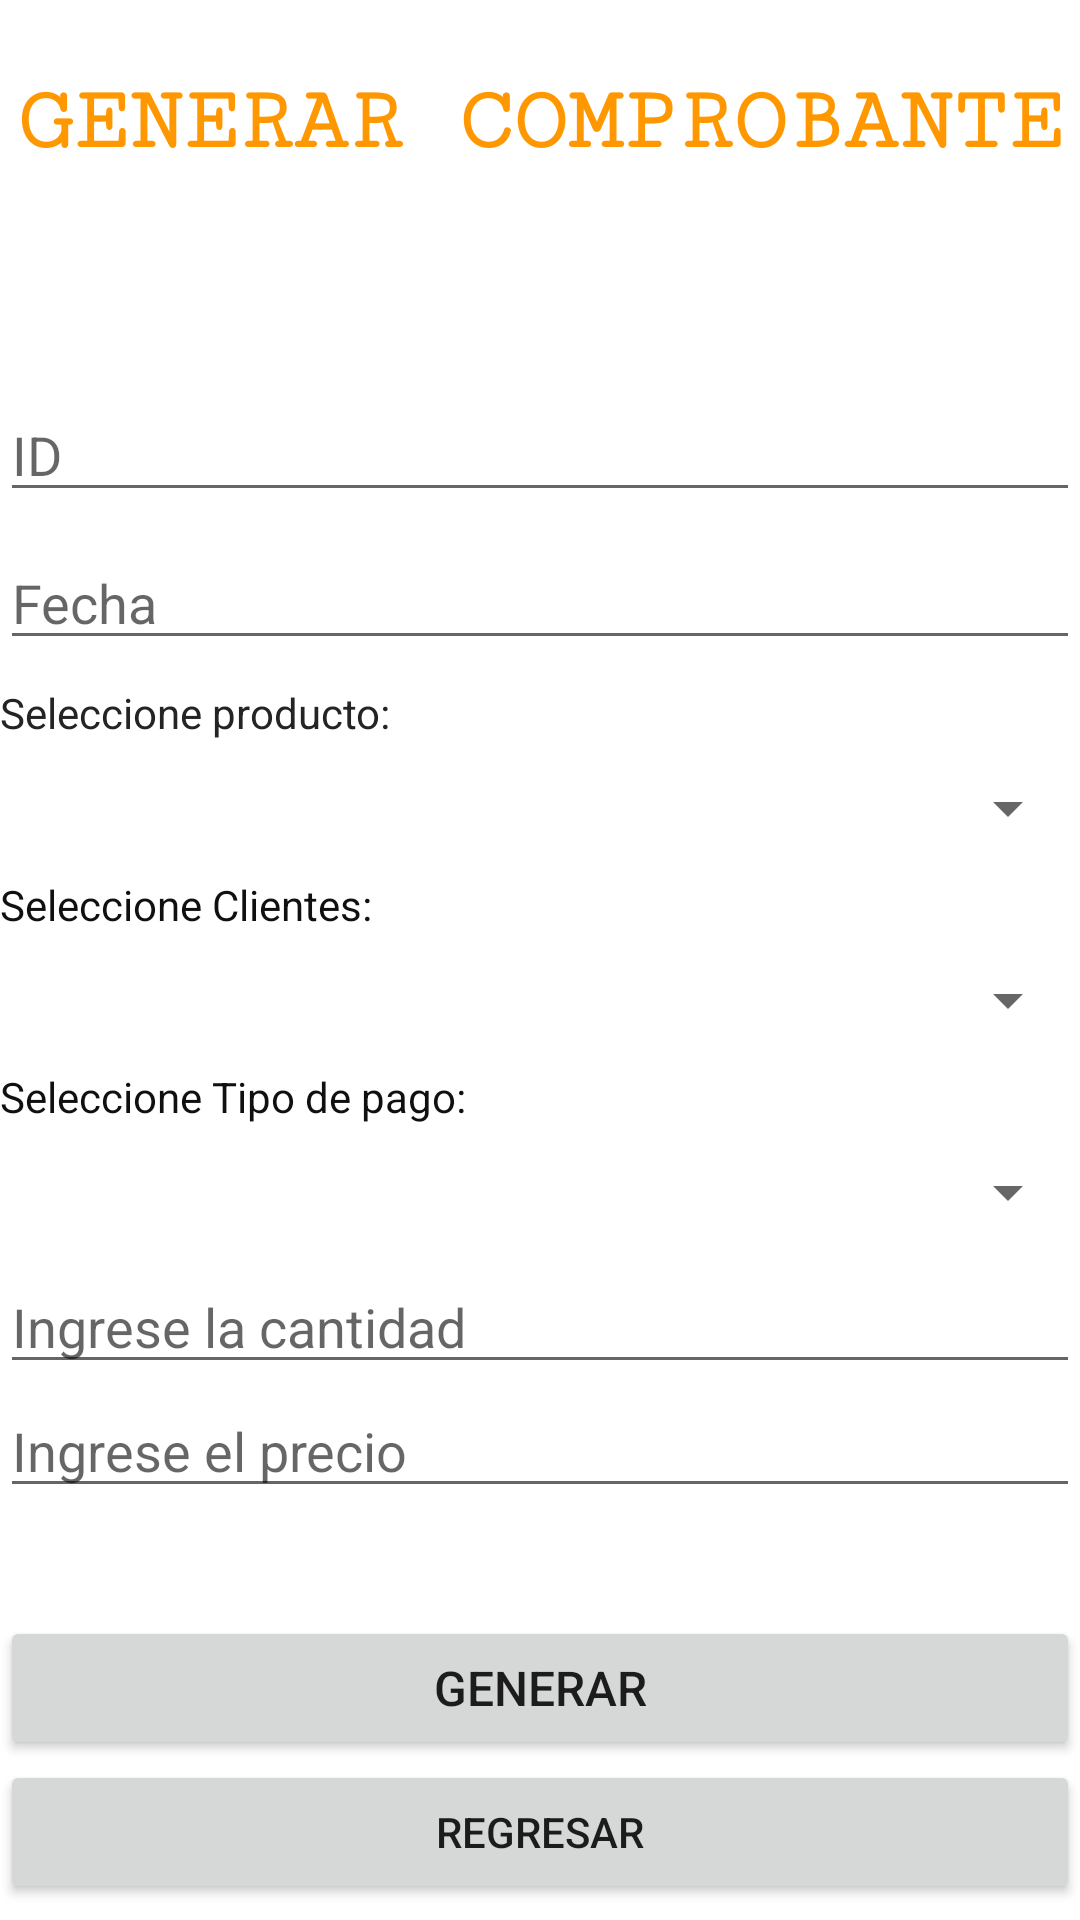

This screen was rendered from an Android layout file. Write that file and the resources it references.
<!-- AndroidManifest.xml: application theme Theme.NovoMarket -->
<!-- res/layout/activity_generar_comprobante.xml -->
<?xml version="1.0" encoding="utf-8"?>
<androidx.constraintlayout.widget.ConstraintLayout xmlns:android="http://schemas.android.com/apk/res/android"
    xmlns:app="http://schemas.android.com/apk/res-auto"
    xmlns:tools="http://schemas.android.com/tools"
    android:layout_width="match_parent"
    android:layout_height="match_parent"
    tools:context=".GenerarComprobanteActivity">

    <TextView
        android:id="@+id/tvSubitle"
        android:layout_width="wrap_content"
        android:layout_height="wrap_content"
        android:layout_marginTop="24dp"
        android:fontFamily="serif-monospace"
        android:text="@string/valGenerarComprobante"
        android:textAllCaps="true"
        android:textColor="#FF9800"
        android:textSize="30sp"
        android:textStyle="bold"
        app:layout_constraintEnd_toEndOf="parent"
        app:layout_constraintStart_toStartOf="parent"
        app:layout_constraintTop_toTopOf="parent" />

    <EditText
        android:id="@+id/etId"
        android:layout_width="match_parent"
        android:layout_height="wrap_content"
        android:layout_marginTop="72dp"
        android:hint="ID"
        android:inputType="number"
        app:layout_constraintEnd_toEndOf="parent"
        app:layout_constraintHorizontal_bias="0.0"
        app:layout_constraintStart_toStartOf="parent"
        app:layout_constraintTop_toBottomOf="@+id/tvSubitle" />

    <EditText
        android:id="@+id/fecha"
        android:layout_width="match_parent"
        android:layout_height="wrap_content"
        android:layout_marginTop="8dp"
        android:hint="Fecha"
        android:inputType="date"
        android:focusable="false"
        android:clickable="true"
        app:layout_constraintEnd_toEndOf="parent"
        app:layout_constraintHorizontal_bias="1.0"
        app:layout_constraintStart_toStartOf="parent"
        app:layout_constraintTop_toBottomOf="@+id/etId" />


    <Spinner
        android:id="@+id/etProducto"
        android:layout_width="match_parent"
        android:layout_height="45dp"
        android:dropDownSelector="@color/design_default_color_secondary"
        app:layout_constraintEnd_toEndOf="parent"
        app:layout_constraintHorizontal_bias="0.0"
        app:layout_constraintStart_toStartOf="parent"
        app:layout_constraintTop_toBottomOf="@+id/textView2" />


    <Spinner
        android:id="@+id/etCliente"
        android:layout_width="match_parent"
        android:layout_height="45dp"
        app:layout_constraintEnd_toEndOf="parent"
        app:layout_constraintHorizontal_bias="1.0"
        app:layout_constraintStart_toStartOf="parent"
        app:layout_constraintTop_toBottomOf="@+id/textView3" />


    <Spinner
        android:id="@+id/etMetodoPago"
        android:layout_width="match_parent"
        android:layout_height="45dp"
        app:layout_constraintEnd_toEndOf="parent"
        app:layout_constraintHorizontal_bias="0.0"
        app:layout_constraintStart_toStartOf="parent"
        app:layout_constraintTop_toBottomOf="@+id/textView4" />

    <Button
        android:id="@+id/btnAddProduct"
        android:layout_width="match_parent"
        android:layout_height="wrap_content"
        android:layout_marginTop="36dp"

        android:text="Generar"
        android:textSize="16sp"
        app:layout_constraintEnd_toEndOf="parent"
        app:layout_constraintHorizontal_bias="0.0"
        app:layout_constraintStart_toStartOf="parent"
        app:layout_constraintTop_toBottomOf="@+id/etprecio" />

    <TextView
        android:id="@+id/textView2"
        android:layout_width="match_parent"
        android:layout_height="wrap_content"
        android:layout_marginTop="8dp"
        android:text="Seleccione producto:"
        android:textColor="#252424"
        app:layout_constraintEnd_toEndOf="parent"
        app:layout_constraintStart_toStartOf="parent"
        app:layout_constraintTop_toBottomOf="@+id/fecha" />

    <TextView
        android:id="@+id/textView3"
        android:layout_width="match_parent"
        android:layout_height="wrap_content"
        android:text="Seleccione Clientes:"
        android:textColor="#101010"
        app:layout_constraintEnd_toEndOf="parent"
        app:layout_constraintStart_toStartOf="parent"
        app:layout_constraintTop_toBottomOf="@+id/etProducto" />

    <TextView
        android:id="@+id/textView4"
        android:layout_width="match_parent"
        android:layout_height="wrap_content"
        android:text="Seleccione Tipo de pago:"
        android:textColor="#101010"
        app:layout_constraintEnd_toEndOf="parent"
        app:layout_constraintHorizontal_bias="0.498"
        app:layout_constraintStart_toStartOf="parent"
        app:layout_constraintTop_toBottomOf="@+id/etCliente" />

    <EditText
        android:id="@+id/etcantidad"
        android:layout_width="0dp"
        android:layout_height="wrap_content"
        android:ems="10"
        android:hint="Ingrese la cantidad"
        android:inputType="number"
        app:layout_constraintEnd_toEndOf="parent"
        app:layout_constraintHorizontal_bias="0.497"
        app:layout_constraintStart_toStartOf="parent"
        app:layout_constraintTop_toBottomOf="@+id/etMetodoPago" />

    <EditText
        android:id="@+id/etprecio"
        android:layout_width="match_parent"
        android:layout_height="wrap_content"
        android:ems="10"
        android:hint="Ingrese el precio"
        android:inputType="numberDecimal"
        app:layout_constraintTop_toBottomOf="@+id/etcantidad"
        tools:layout_editor_absoluteX="91dp" />

    <Button
        android:id="@+id/btnvolverMenu"
        android:layout_width="match_parent"
        android:layout_height="wrap_content"
        android:text="@string/Volver"
        app:layout_constraintEnd_toEndOf="parent"
        app:layout_constraintHorizontal_bias="0.0"
        app:layout_constraintStart_toStartOf="parent"
        app:layout_constraintTop_toBottomOf="@+id/btnAddProduct" />
</androidx.constraintlayout.widget.ConstraintLayout>
<!-- resources referenced by this layout -->
<resources>
  <string name="Volver">Regresar</string>
  <string name="valGenerarComprobante">Generar Comprobante</string>
  <style name="Theme.NovoMarket" parent="Theme.MaterialComponents.DayNight.DarkActionBar">
          
          <item name="colorPrimary">@color/purple_500</item>
          <item name="colorPrimaryVariant">@color/purple_700</item>
          <item name="colorOnPrimary">@color/white</item>
          
          <item name="colorSecondary">@color/teal_200</item>
          <item name="colorSecondaryVariant">@color/teal_700</item>
          <item name="colorOnSecondary">@color/black</item>
          
          <item name="android:statusBarColor" tools:targetApi="l">?attr/colorPrimaryVariant</item>
          
      </style>
  <color name="purple_500">#040000</color>
  <color name="purple_700">#FF3700B3</color>
  <color name="white">#FFFFFFFF</color>
  <color name="teal_200">#FF03DAC5</color>
  <color name="teal_700">#FF018786</color>
  <color name="black">#FF000000</color>
</resources>
